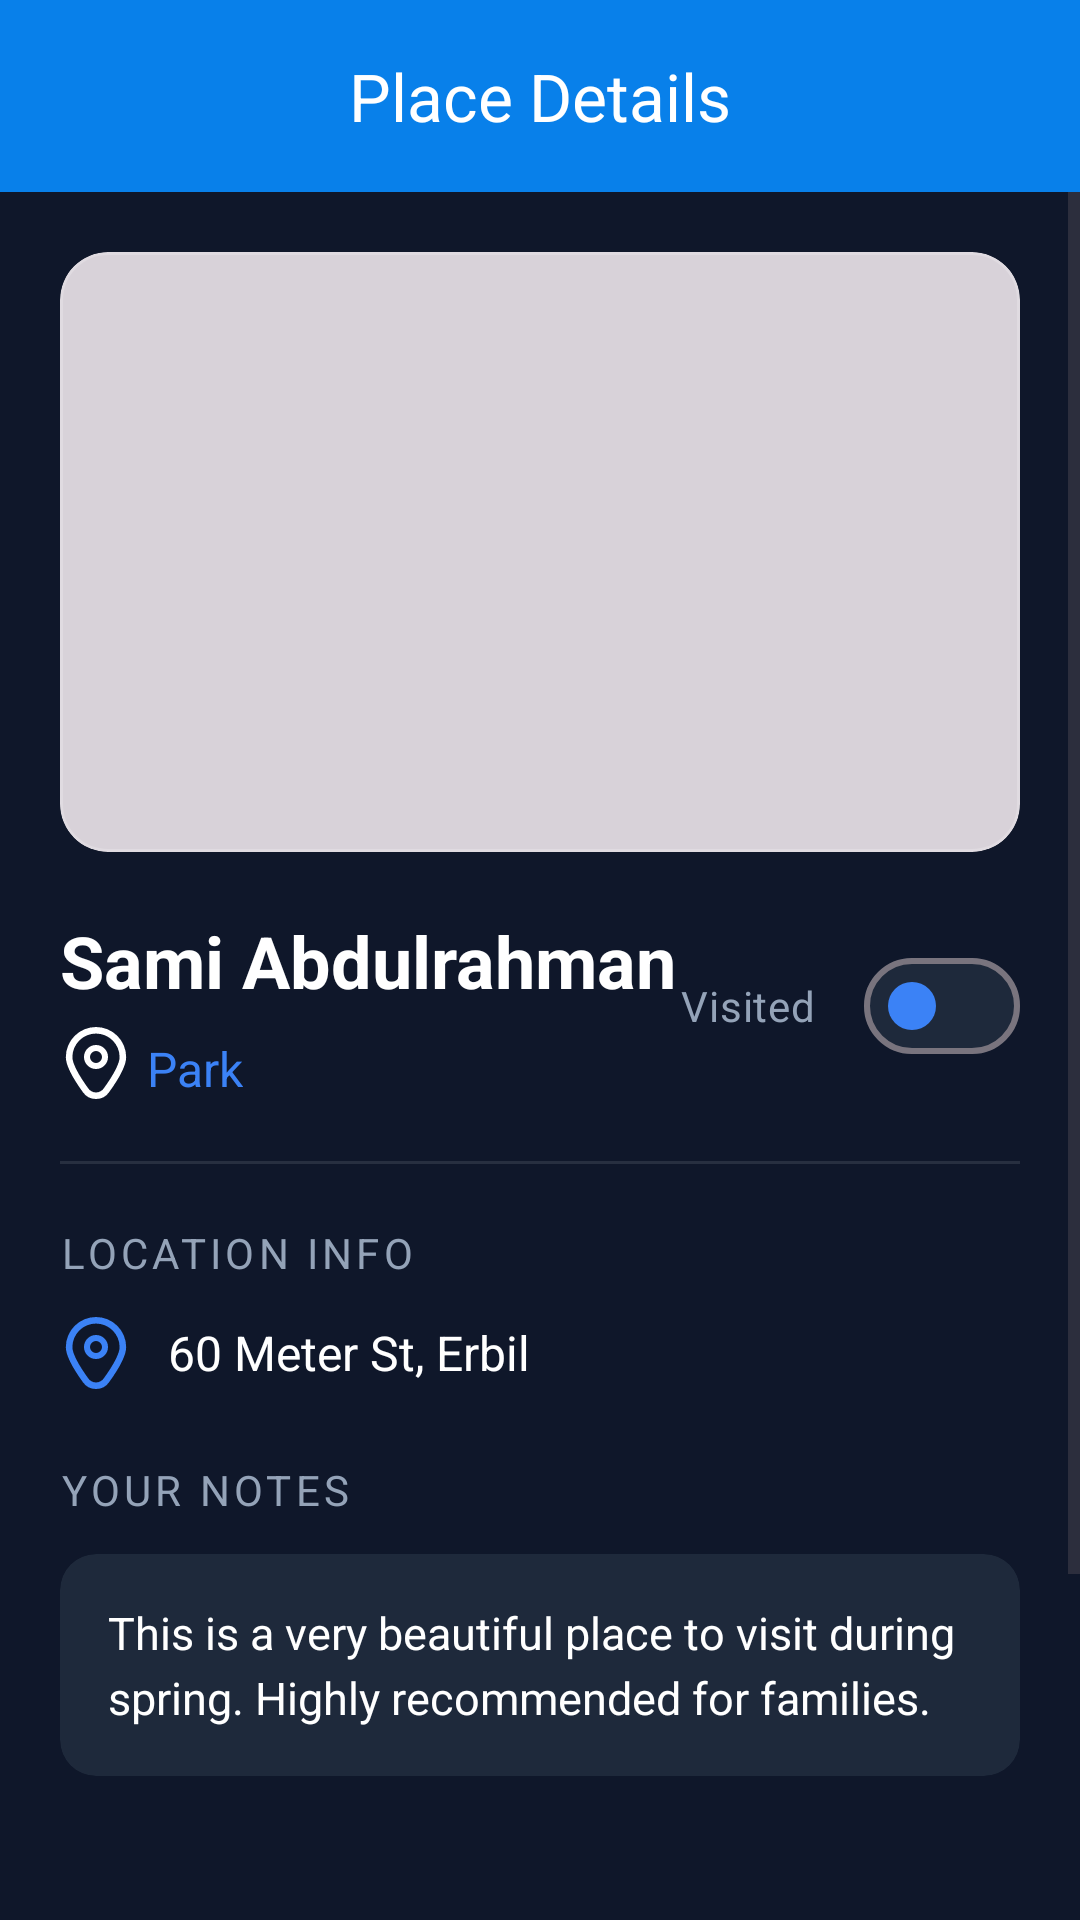

The Android layout XML behind this screen, and the referenced resources:
<!-- AndroidManifest.xml: application theme Theme.GeoVault -->
<!-- res/layout/activity_detail.xml -->
<?xml version="1.0" encoding="utf-8"?>
<LinearLayout xmlns:android="http://schemas.android.com/apk/res/android"
    xmlns:app="http://schemas.android.com/apk/res-auto"
    xmlns:tools="http://schemas.android.com/tools"
    android:id="@+id/main"
    android:layout_width="match_parent"
    android:layout_height="match_parent"
    android:orientation="vertical"
    android:fitsSystemWindows="true"
    android:background="@color/bg_dark"
    tools:context=".DetailActivity">

    <com.google.android.material.appbar.MaterialToolbar
        android:id="@+id/toolbar"
        android:layout_width="match_parent"
        android:layout_height="wrap_content"
        app:title="Place Details"
        app:titleTextColor="@color/white"
        app:titleCentered="true"
        android:background="@color/main_blue"
        app:navigationIconTint="@color/white"/>

    <ScrollView
        android:layout_width="match_parent"
        android:layout_height="match_parent">

        <LinearLayout
            android:layout_width="match_parent"
            android:layout_height="wrap_content"
            android:orientation="vertical"
            android:padding="20dp">

            <com.google.android.material.card.MaterialCardView
                android:layout_width="match_parent"
                android:layout_height="200dp"
                app:cardCornerRadius="16dp"
                app:cardElevation="0dp"
                app:strokeWidth="1dp"
                app:strokeColor="#33FFFFFF">

                <ImageView
                    android:id="@+id/imgStaticMap"
                    android:layout_width="match_parent"
                    android:layout_height="match_parent"
                    android:scaleType="centerCrop"/>
                <View
                    android:layout_width="match_parent"
                    android:layout_height="match_parent"
                    android:background="#26000000"/>
            </com.google.android.material.card.MaterialCardView>

            <LinearLayout
                android:layout_width="match_parent"
                android:layout_height="wrap_content"
                android:layout_marginTop="20dp"
                android:orientation="horizontal"
                android:gravity="center_vertical">

                <LinearLayout
                    android:layout_width="0dp"
                    android:layout_height="wrap_content"
                    android:layout_weight="1"
                    android:orientation="vertical">

                    <TextView
                        android:id="@+id/tvDetailTitle"
                        android:layout_width="wrap_content"
                        android:layout_height="wrap_content"
                        android:text="Sami Abdulrahman"
                        android:textColor="@color/white"
                        android:textSize="24sp"
                        android:textStyle="bold" />
                    <LinearLayout
                        android:layout_width="wrap_content"
                        android:layout_height="wrap_content"
                        android:orientation="horizontal"
                        android:layout_marginTop="5dp">

                        <ImageView
                            android:id="@+id/imgCategory"
                            android:layout_marginEnd="5dp"
                            android:layout_width="match_parent"
                            android:layout_height="match_parent"
                            android:src="@drawable/marker_24"
                            />

                    <TextView
                        android:id="@+id/tvDetailCategory"
                        android:layout_width="wrap_content"
                        android:layout_height="wrap_content"
                        android:layout_marginTop="4dp"
                        android:text="Park"
                        android:textColor="@color/accent_blue"
                        android:textSize="16sp" />
                    </LinearLayout>
                </LinearLayout>

                <com.google.android.material.materialswitch.MaterialSwitch
                    android:id="@+id/switchVisited"
                    android:layout_width="wrap_content"
                    android:layout_height="wrap_content"
                    android:text="Visited"
                    android:textColor="@color/text_gray"
                    android:textSize="14sp"
                    app:thumbTint="@color/accent_blue"
                    app:trackTint="@color/card_dark" />
            </LinearLayout>

            <View
                android:layout_width="match_parent"
                android:layout_height="1dp"
                android:layout_marginVertical="20dp"
                android:background="#1AFFFFFF" />

            <TextView
                android:layout_width="wrap_content"
                android:layout_height="wrap_content"
                android:text="Location Info"
                android:textColor="@color/text_gray"
                android:textSize="14sp"
                android:textAllCaps="true"
                android:letterSpacing="0.1" />

            <LinearLayout
                android:layout_width="match_parent"
                android:layout_height="wrap_content"
                android:layout_marginTop="12dp"
                android:orientation="horizontal"
                android:gravity="center_vertical">

                <ImageView
                    android:layout_width="24dp"
                    android:layout_height="24dp"
                    android:src="@drawable/marker_24"
                    app:tint="@color/accent_blue" />

                <TextView
                    android:id="@+id/tvDetailLocationName"
                    android:layout_width="wrap_content"
                    android:layout_height="wrap_content"
                    android:layout_marginStart="12dp"
                    android:text="60 Meter St, Erbil"
                    android:textColor="@color/white"
                    android:textSize="16sp" />
            </LinearLayout>

            <TextView
                android:layout_width="wrap_content"
                android:layout_height="wrap_content"
                android:layout_marginTop="24dp"
                android:text="Your Notes"
                android:textColor="@color/text_gray"
                android:textSize="14sp"
                android:textAllCaps="true"
                android:letterSpacing="0.1" />

            <com.google.android.material.card.MaterialCardView
                android:layout_width="match_parent"
                android:layout_height="wrap_content"
                android:layout_marginTop="12dp"
                app:cardBackgroundColor="@color/card_dark"
                app:cardCornerRadius="12dp"
                app:strokeWidth="0dp">

                <TextView
                    android:id="@+id/tvDetailNotes"
                    android:layout_width="match_parent"
                    android:layout_height="wrap_content"
                    android:padding="16dp"
                    android:text="This is a very beautiful place to visit during spring. Highly recommended for families."
                    android:textColor="@color/white"
                    android:lineSpacingExtra="4dp"
                    android:textSize="15sp" />
            </com.google.android.material.card.MaterialCardView>

            <LinearLayout
                android:layout_width="match_parent"
                android:layout_height="wrap_content"
                android:layout_marginTop="32dp"
                android:orientation="horizontal"
                android:weightSum="2"
                android:layout_marginBottom="24dp">
                <com.google.android.material.button.MaterialButton
                    android:id="@+id/btnDeletePlace"
                    style="@style/Widget.MaterialComponents.Button.OutlinedButton"
                    android:layout_width="match_parent"
                    android:layout_height="60dp"
                    android:layout_marginTop="32dp"
                    android:layout_marginBottom="24dp"
                    android:text="Delete Place"
                    android:textAllCaps="false"
                    android:textSize="16sp"
                    app:cornerRadius="12dp"
                    android:textColor="#FF5252"
                    app:strokeColor="#FF5252"
                    app:strokeWidth="2dp"
                    app:icon="@android:drawable/ic_menu_delete"
                    app:iconTint="#FF5252"
                    app:rippleColor="#20FF5252"/>


            </LinearLayout>
        </LinearLayout>
    </ScrollView>

</LinearLayout>
<!-- resources referenced by this layout -->
<resources>
  <color name="accent_blue">#3B82F6</color>
  <color name="bg_dark">#0F172A</color>
  <color name="card_dark">#1E293B</color>
  <color name="main_blue">#0880ea</color>
  <color name="text_gray">#94A3B8</color>
  <color name="white">#FFFFFFFF</color>
  <!-- drawable marker_24 (drawable) -->
  <vector xmlns:android="http://schemas.android.com/apk/res/android"
      android:width="24dp"
      android:height="24dp"
      android:viewportWidth="24"
      android:viewportHeight="24"
      android:tint="@color/white">
      <path android:fillColor="@android:color/white"
          android:pathData="M12,6a4,4,0,1,0,4,4A4,4,0,0,0,12,6Zm0,6a2,2,0,1,1,2-2A2,2,0,0,1,12,12Z"/><path
      android:fillColor="@android:color/white"
      android:pathData="M12,24a5.271,5.271,0,0,1-4.311-2.2c-3.811-5.257-5.744-9.209-5.744-11.747a10.055,10.055,0,0,1,20.11,0c0,2.538-1.933,6.49-5.744,11.747A5.271,5.271,0,0,1,12,24ZM12,2.181a7.883,7.883,0,0,0-7.874,7.874c0,2.01,1.893,5.727,5.329,10.466a3.145,3.145,0,0,0,5.09,0c3.436-4.739,5.329-8.456,5.329-10.466A7.883,7.883,0,0,0,12,2.181Z"/>
  </vector>
  <style name="Theme.GeoVault" parent="Base.Theme.GeoVault" />
  <style name="Base.Theme.GeoVault" parent="Theme.Material3.DayNight.NoActionBar">
          
          
  
      </style>
</resources>
